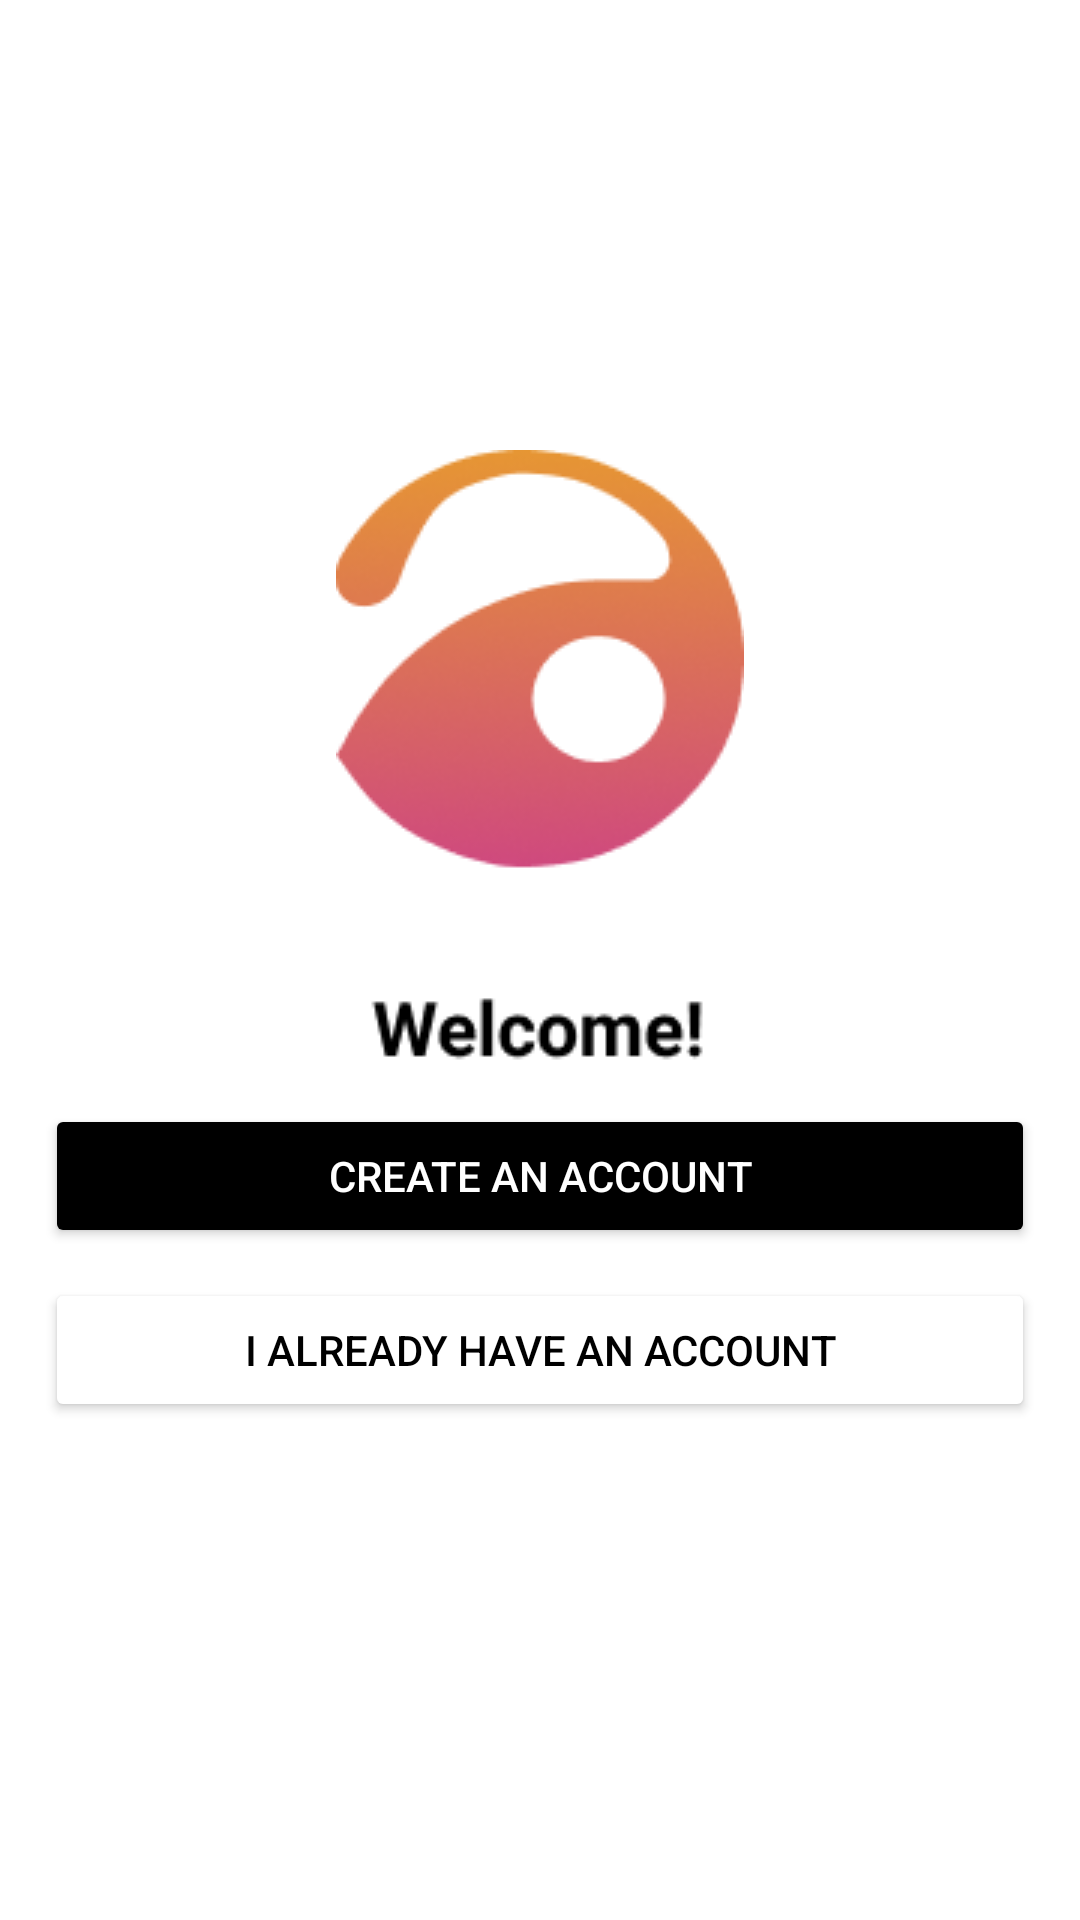

The Android layout XML behind this screen, and the referenced resources:
<!-- AndroidManifest.xml: application theme Theme.JuniorGallery -->
<!-- res/layout/welcome_fragment.xml -->
<?xml version="1.0" encoding="utf-8"?>
<androidx.constraintlayout.widget.ConstraintLayout xmlns:android="http://schemas.android.com/apk/res/android"
    android:layout_width="match_parent"
    android:layout_height="match_parent"
    xmlns:app="http://schemas.android.com/apk/res-auto"
    android:orientation="vertical">

    <ImageView
        android:id="@+id/imageView"
        android:layout_width="wrap_content"
        android:layout_height="wrap_content"
        android:layout_gravity="center_horizontal"
        android:layout_marginTop="150dp"
        android:src="@drawable/logo"
        app:layout_constraintEnd_toEndOf="parent"
        app:layout_constraintStart_toStartOf="parent"
        app:layout_constraintTop_toTopOf="parent">

    </ImageView>

    <Button
        android:id="@+id/createAccount"
        android:layout_width="match_parent"
        android:layout_height="wrap_content"
        android:backgroundTint="@color/black"
        android:text="@string/create_account"
        android:textColor="@color/white"
        app:layout_constraintEnd_toEndOf="parent"
        android:layout_marginEnd="15dp"
        app:layout_constraintStart_toStartOf="parent"
        android:layout_marginStart="15dp"
        app:layout_constraintTop_toBottomOf="@+id/imageView"
        android:layout_marginTop="10dp">

    </Button>

    <Button
        android:id="@+id/haveAccount"
        android:layout_width="match_parent"
        android:layout_height="wrap_content"
        android:layout_gravity="center_horizontal"
        android:backgroundTint="@color/white"
        android:shadowColor="@color/black"
        android:textColor="@color/black"
        android:text="@string/have_account"
        app:layout_constraintEnd_toEndOf="parent"
        android:layout_marginEnd="15dp"
        app:layout_constraintStart_toStartOf="parent"
        android:layout_marginStart="15dp"
        app:layout_constraintTop_toBottomOf="@+id/createAccount"
        android:layout_marginTop="10dp"
        app:strokeColor="@color/black"
        app:strokeWidth="2dp">

    </Button>


</androidx.constraintlayout.widget.ConstraintLayout>
<!-- resources referenced by this layout -->
<resources>
  <color name="black">#FF000000</color>
  <color name="white">#FFFFFFFF</color>
  <!-- drawable logo: png bitmap (drawable, 14865 bytes) -->
  <string name="create_account">Create an account</string>
  <string name="have_account">I already have an account</string>
  <style name="Theme.JuniorGallery" parent="Theme.MaterialComponents.Light.NoActionBar">
          
          <item name="colorPrimary">@color/pink</item>
          <item name="colorPrimaryVariant">@color/accent_pink</item>
          <item name="colorOnPrimary">@color/white</item>
          
          <item name="colorSecondary">@color/teal_200</item>
          <item name="colorSecondaryVariant">@color/teal_700</item>
          <item name="colorOnSecondary">@color/black</item>
          
          <item name="android:statusBarColor" tools:targetApi="l">@color/white</item>
          <item name="android:windowLightStatusBar">true</item>
          
          <item name="bottomSheetDialogTheme">@style/AppBottomSheetDialogTheme</item>
      </style>
  <color name="pink">#CF497E</color>
  <color name="accent_pink">#B42678</color>
  <color name="teal_200">#FF03DAC5</color>
  <color name="teal_700">#FF018786</color>
  <style name="AppBottomSheetDialogTheme" parent="Theme.Design.Light.BottomSheetDialog">
          <item name="bottomSheetStyle">@style/BottomSheetStyle</item>
      </style>
  <style name="BottomSheetStyle" parent="Widget.Design.BottomSheet.Modal">
          <item name="android:background">@drawable/dialog_bs</item>
      </style>
  <!-- drawable dialog_bs (drawable) -->
  <?xml version="1.0" encoding="utf-8"?>
  <selector xmlns:android="http://schemas.android.com/apk/res/android">
      <item>
          <shape android:shape="rectangle">
              <solid android:color="@color/white" />
              <corners
                  android:topLeftRadius="30dp"
                  android:topRightRadius="30dp" />
          </shape>
      </item>
  </selector>
</resources>
